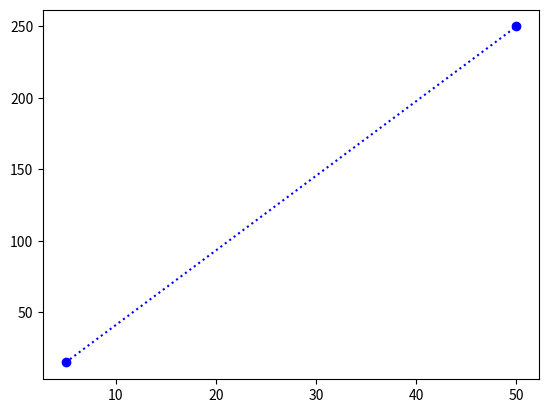

Write the Python code that produced this figure.
import matplotlib.pyplot as plt
import numpy as np

xpoints = np.array([5, 50])
ypoints = np.array([15, 250])

plt.plot(xpoints, ypoints,'o:b')
plt.show()
